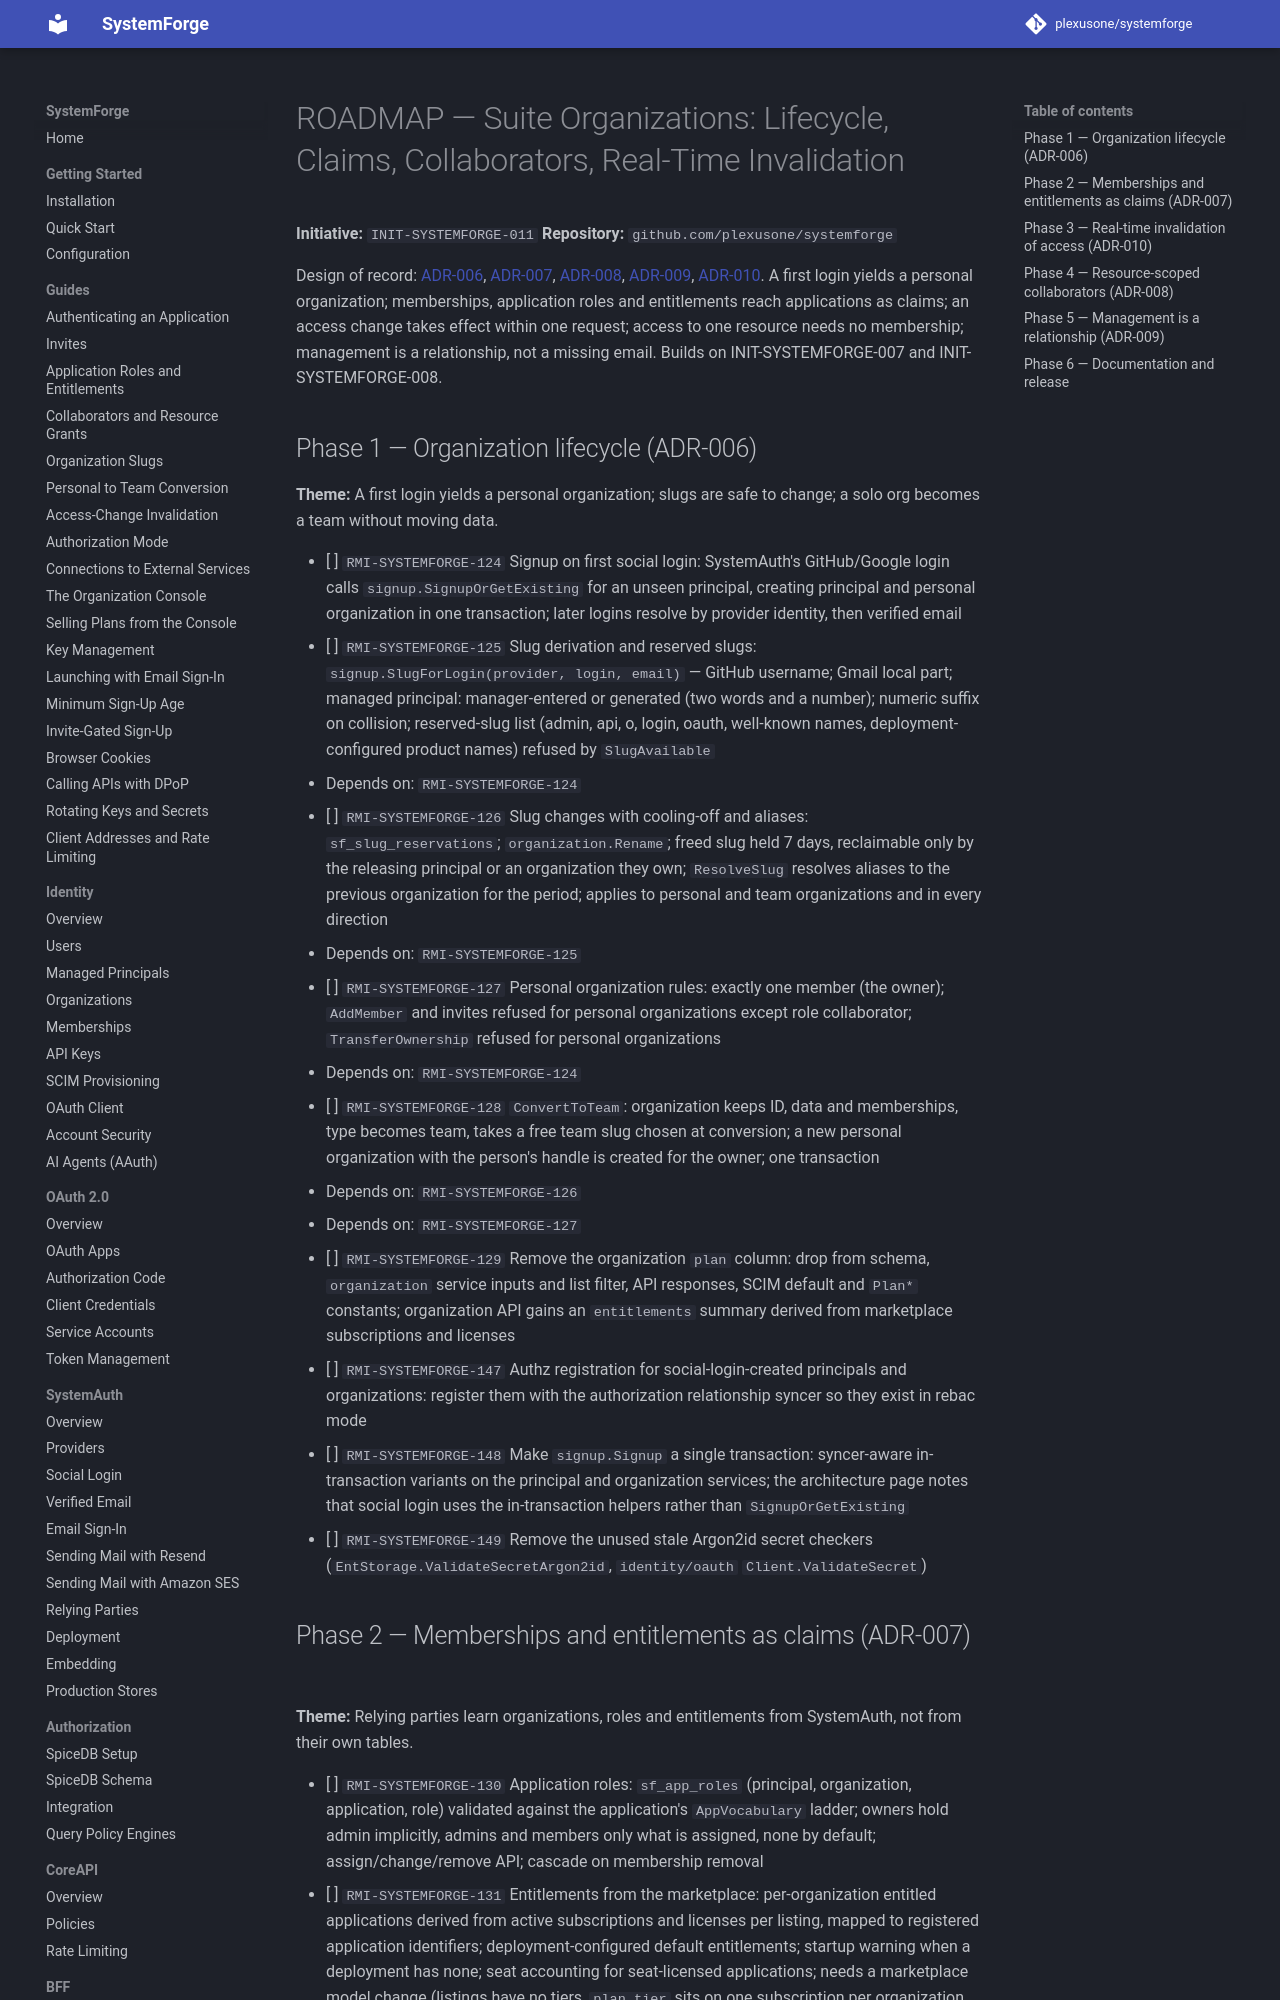

repository: plexusone/systemforge · page: specs/initiatives/INIT-SYSTEMFORGE-011/ROADMAP/index.html · generator: mkdocs

# ROADMAP — Suite Organizations: Lifecycle, Claims, Collaborators, Real-Time Invalidation

**Initiative:** `INIT-SYSTEMFORGE-011`
**Repository:** `github.com/plexusone/systemforge`

Design of record:
[ADR-006](../../../design/adrs/ADR-006-organization-lifecycle-personal-team-slugs.md),
[ADR-007](../../../design/adrs/ADR-007-memberships-and-entitlements-as-claims.md),
[ADR-008](../../../design/adrs/ADR-008-resource-scoped-collaborators.md),
[ADR-009](../../../design/adrs/ADR-009-management-is-a-relationship.md),
[ADR-010](../../../design/adrs/ADR-010-real-time-access-invalidation.md).
A first login yields a personal organization; memberships, application roles
and entitlements reach applications as claims; an access change takes effect
within one request; access to one resource needs no membership; management
is a relationship, not a missing email. Builds on INIT-SYSTEMFORGE-007 and
INIT-SYSTEMFORGE-008.

## Phase 1 — Organization lifecycle (ADR-006)

**Theme:** A first login yields a personal organization; slugs are safe to change; a solo org becomes a team without moving data.

- [ ] `RMI-SYSTEMFORGE-124` Signup on first social login: SystemAuth's GitHub/Google login calls `signup.SignupOrGetExisting` for an unseen principal, creating principal and personal organization in one transaction; later logins resolve by provider identity, then verified email
- [ ] `RMI-SYSTEMFORGE-125` Slug derivation and reserved slugs: `signup.SlugForLogin(provider, login, email)` — GitHub username; Gmail local part; managed principal: manager-entered or generated (two words and a number); numeric suffix on collision; reserved-slug list (admin, api, o, login, oauth, well-known names, deployment-configured product names) refused by `SlugAvailable`
  - Depends on: `RMI-SYSTEMFORGE-124`
- [ ] `RMI-SYSTEMFORGE-126` Slug changes with cooling-off and aliases: `sf_slug_reservations`; `organization.Rename`; freed slug held 7 days, reclaimable only by the releasing principal or an organization they own; `ResolveSlug` resolves aliases to the previous organization for the period; applies to personal and team organizations and in every direction
  - Depends on: `RMI-SYSTEMFORGE-125`
- [ ] `RMI-SYSTEMFORGE-127` Personal organization rules: exactly one member (the owner); `AddMember` and invites refused for personal organizations except role collaborator; `TransferOwnership` refused for personal organizations
  - Depends on: `RMI-SYSTEMFORGE-124`
- [ ] `RMI-SYSTEMFORGE-128` `ConvertToTeam`: organization keeps ID, data and memberships, type becomes team, takes a free team slug chosen at conversion; a new personal organization with the person's handle is created for the owner; one transaction
  - Depends on: `RMI-SYSTEMFORGE-126`
  - Depends on: `RMI-SYSTEMFORGE-127`
- [ ] `RMI-SYSTEMFORGE-129` Remove the organization `plan` column: drop from schema, `organization` service inputs and list filter, API responses, SCIM default and `Plan*` constants; organization API gains an `entitlements` summary derived from marketplace subscriptions and licenses
- [ ] `RMI-SYSTEMFORGE-147` Authz registration for social-login-created principals and organizations: register them with the authorization relationship syncer so they exist in rebac mode
- [ ] `RMI-SYSTEMFORGE-148` Make `signup.Signup` a single transaction: syncer-aware in-transaction variants on the principal and organization services; the architecture page notes that social login uses the in-transaction helpers rather than `SignupOrGetExisting`
- [ ] `RMI-SYSTEMFORGE-149` Remove the unused stale Argon2id secret checkers (`EntStorage.ValidateSecretArgon2id`, `identity/oauth` `Client.ValidateSecret`)
